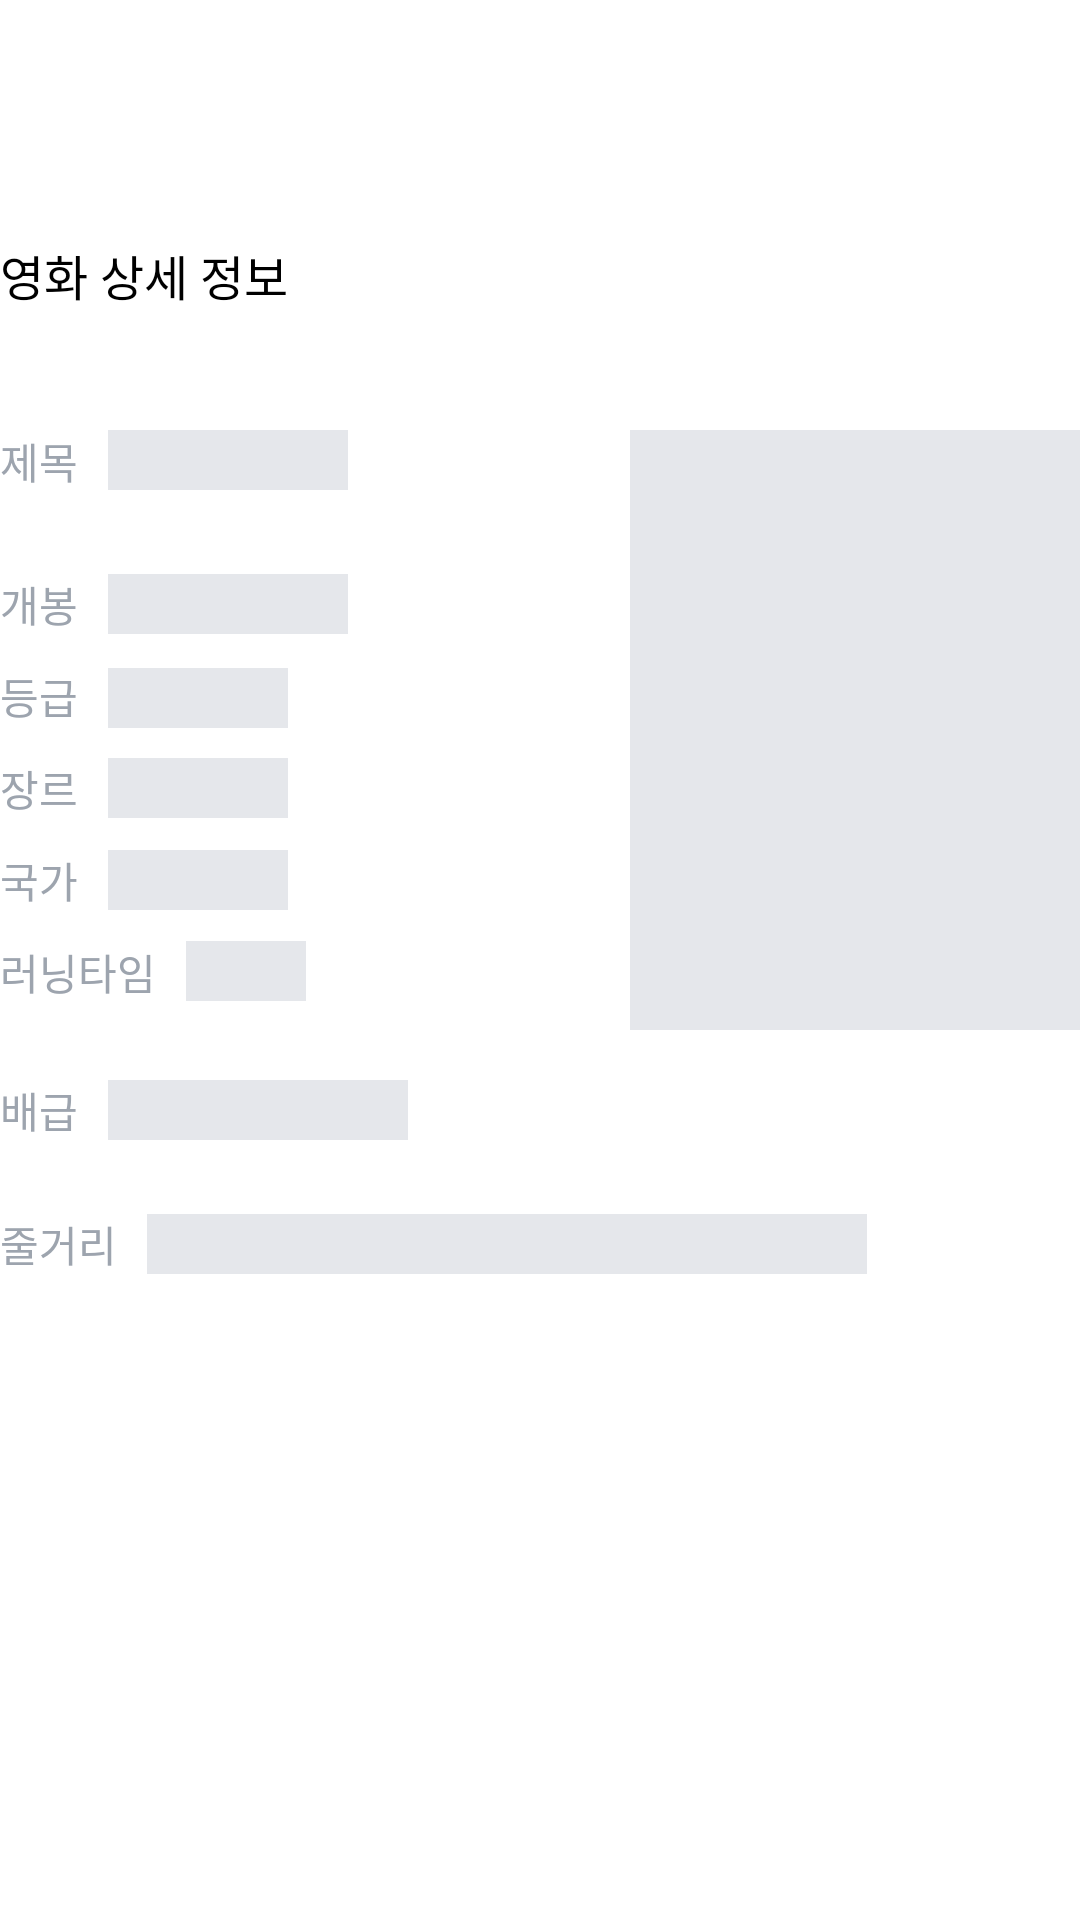

Reconstruct the res/layout file that produces this screen, plus the resources it refers to.
<!-- AndroidManifest.xml: application theme Theme.Filmo -->
<!-- res/layout/layout_movie_detail_shimmer.xml -->
<?xml version="1.0" encoding="utf-8"?>
<androidx.constraintlayout.widget.ConstraintLayout xmlns:android="http://schemas.android.com/apk/res/android"
    xmlns:app="http://schemas.android.com/apk/res-auto"
    xmlns:tools="http://schemas.android.com/tools"
    android:background="@color/white"
    android:layout_width="match_parent"
    android:layout_height="match_parent">

    <ImageButton
        android:id="@+id/btn_back"
        android:layout_width="wrap_content"
        android:layout_height="wrap_content"
        android:background="@android:color/transparent"
        android:src="@drawable/ic_back"
        app:layout_constraintStart_toStartOf="@+id/title"
        app:layout_constraintTop_toTopOf="parent" />

    <TextView
        android:id="@+id/title"
        android:layout_width="match_parent"
        android:layout_height="wrap_content"
        android:layout_marginTop="80dp"
        android:text="영화 상세 정보"
        android:textColor="@color/black"
        android:textSize="16sp"
        app:layout_constraintEnd_toEndOf="parent"
        app:layout_constraintStart_toStartOf="parent"
        app:layout_constraintTop_toTopOf="parent" />


    <TextView
        android:id="@+id/textView6"
        android:layout_width="wrap_content"
        android:layout_height="wrap_content"
        android:layout_marginTop="40dp"
        android:layout_marginBottom="16dp"
        android:text="제목"
        android:textColor="@color/gray02"
        app:layout_constraintBottom_toTopOf="@+id/textView7"
        app:layout_constraintStart_toStartOf="parent"
        app:layout_constraintTop_toBottomOf="@+id/title" />

    <TextView
        android:id="@+id/textView7"
        android:layout_width="wrap_content"
        android:layout_height="wrap_content"
        android:layout_marginTop="27dp"
        android:text="개봉"
        android:textColor="@color/gray02"
        app:layout_constraintStart_toStartOf="@+id/textView6"
        app:layout_constraintTop_toBottomOf="@+id/textView6" />

    <TextView
        android:id="@+id/textView8"
        android:layout_width="wrap_content"
        android:layout_height="wrap_content"
        android:layout_marginTop="10dp"
        android:text="등급"
        android:textColor="@color/gray02"
        app:layout_constraintBottom_toTopOf="@+id/textView9"
        app:layout_constraintStart_toStartOf="parent"
        app:layout_constraintTop_toBottomOf="@+id/textView7" />

    <TextView
        android:id="@+id/textView9"
        android:layout_width="wrap_content"
        android:layout_height="wrap_content"
        android:layout_marginTop="10dp"
        android:text="장르"
        android:textColor="@color/gray02"
        app:layout_constraintEnd_toEndOf="@+id/textView8"
        app:layout_constraintStart_toStartOf="@+id/textView8"
        app:layout_constraintTop_toBottomOf="@+id/textView8" />

    <TextView
        android:id="@+id/textView11"
        android:layout_width="wrap_content"
        android:layout_height="wrap_content"
        android:layout_marginTop="10dp"
        android:text="국가"
        android:textColor="@color/gray02"
        app:layout_constraintEnd_toEndOf="@+id/textView9"
        app:layout_constraintStart_toStartOf="@+id/textView9"
        app:layout_constraintTop_toBottomOf="@+id/textView9" />

    <TextView
        android:id="@+id/textView12"
        android:layout_width="wrap_content"
        android:layout_height="21dp"
        android:layout_marginTop="10dp"
        android:text="러닝타임"
        android:textColor="@color/gray02"
        app:layout_constraintStart_toStartOf="@+id/textView11"
        app:layout_constraintTop_toBottomOf="@+id/textView11" />

    <TextView
        android:id="@+id/textView10"
        android:layout_width="wrap_content"
        android:layout_height="wrap_content"
        android:layout_marginTop="25dp"
        android:text="배급"
        android:textColor="@color/gray02"
        app:layout_constraintEnd_toEndOf="@+id/textView11"
        app:layout_constraintStart_toStartOf="@+id/textView12"
        app:layout_constraintTop_toBottomOf="@+id/textView12" />

    <TextView
        android:id="@+id/textView21"
        android:layout_width="wrap_content"
        android:layout_height="wrap_content"
        android:layout_marginTop="24dp"
        android:text="줄거리"
        android:textColor="@color/gray02"
        app:layout_constraintStart_toStartOf="@+id/textView10"
        app:layout_constraintTop_toBottomOf="@+id/textView10" />

    <View
        android:id="@+id/view9"
        android:layout_width="80dp"
        android:layout_height="20dp"
        android:layout_marginStart="10dp"
        android:layout_marginBottom="1dp"
        android:background="@color/gray04"
        app:layout_constraintBottom_toBottomOf="@+id/textView6"
        app:layout_constraintStart_toEndOf="@+id/textView6"
        app:layout_constraintTop_toTopOf="@+id/textView6" />

    <View
        android:id="@+id/view6"
        android:layout_width="80dp"
        android:layout_height="20dp"
        android:layout_marginStart="10dp"
        android:background="@color/gray04"
        app:layout_constraintBottom_toBottomOf="@+id/textView7"
        app:layout_constraintStart_toEndOf="@+id/textView7"
        app:layout_constraintTop_toTopOf="@+id/textView7" />

    <View
        android:layout_width="60dp"
        android:layout_height="20dp"
        android:layout_marginStart="10dp"
        android:layout_marginTop="1dp"
        android:background="@color/gray04"
        app:layout_constraintBottom_toBottomOf="@+id/textView8"
        app:layout_constraintStart_toEndOf="@+id/textView8"
        app:layout_constraintTop_toTopOf="@+id/textView8" />

    <View
        android:id="@+id/view7"
        android:layout_width="60dp"
        android:layout_height="20dp"
        android:layout_marginStart="10dp"
        android:background="@color/gray04"
        app:layout_constraintBottom_toBottomOf="@+id/textView9"
        app:layout_constraintStart_toEndOf="@+id/textView9"
        app:layout_constraintTop_toTopOf="@+id/textView9" />

    <View
        android:layout_width="60dp"
        android:layout_height="20dp"
        android:layout_marginStart="10dp"
        android:background="@color/gray04"
        app:layout_constraintBottom_toBottomOf="@+id/textView11"
        app:layout_constraintStart_toEndOf="@+id/textView11"
        app:layout_constraintTop_toTopOf="@+id/textView11" />

    <View
        android:layout_width="40dp"
        android:layout_height="20dp"
        android:layout_marginStart="10dp"
        android:layout_marginBottom="1dp"
        android:background="@color/gray04"
        app:layout_constraintBottom_toBottomOf="@+id/textView12"
        app:layout_constraintStart_toEndOf="@+id/textView12"
        app:layout_constraintTop_toTopOf="@+id/textView12" />

    <View
        android:layout_width="100dp"
        android:layout_height="20dp"
        android:layout_marginStart="10dp"
        android:background="@color/gray04"
        app:layout_constraintBottom_toBottomOf="@+id/textView10"
        app:layout_constraintStart_toEndOf="@+id/textView10"
        app:layout_constraintTop_toTopOf="@+id/textView10" />

    <View
        android:id="@+id/view8"
        android:layout_width="240dp"
        android:layout_height="20dp"
        android:layout_marginStart="10dp"
        android:background="@color/gray04"
        app:layout_constraintBottom_toBottomOf="@+id/textView21"
        app:layout_constraintStart_toEndOf="@+id/textView21"
        app:layout_constraintTop_toTopOf="@+id/textView21" />


    <View
        android:layout_width="150dp"
        android:layout_height="200dp"
        android:background="@color/gray04"
        app:layout_constraintEnd_toEndOf="@+id/title"
        app:layout_constraintTop_toTopOf="@+id/view9" />


</androidx.constraintlayout.widget.ConstraintLayout>
<!-- resources referenced by this layout -->
<resources>
  <color name="black">#FF000000</color>
  <color name="gray02">#9DA4AE</color>
  <color name="gray04">#E5E7EB</color>
  <color name="white">#FFFFFFFF</color>
  <!-- drawable ic_back (drawable) -->
  <vector xmlns:android="http://schemas.android.com/apk/res/android"
      android:width="32dp"
      android:height="32dp"
      android:viewportWidth="32"
      android:viewportHeight="32">
    <path
        android:pathData="M19.555,8.889L12.444,16L19.555,23.111"
        android:strokeWidth="2"
        android:strokeColor="?attr/colorOnSurface"
        android:strokeLineCap="round"/>
  </vector>
  <style name="Theme.Filmo" parent="Theme.AppCompat.DayNight.NoActionBar" />
</resources>
